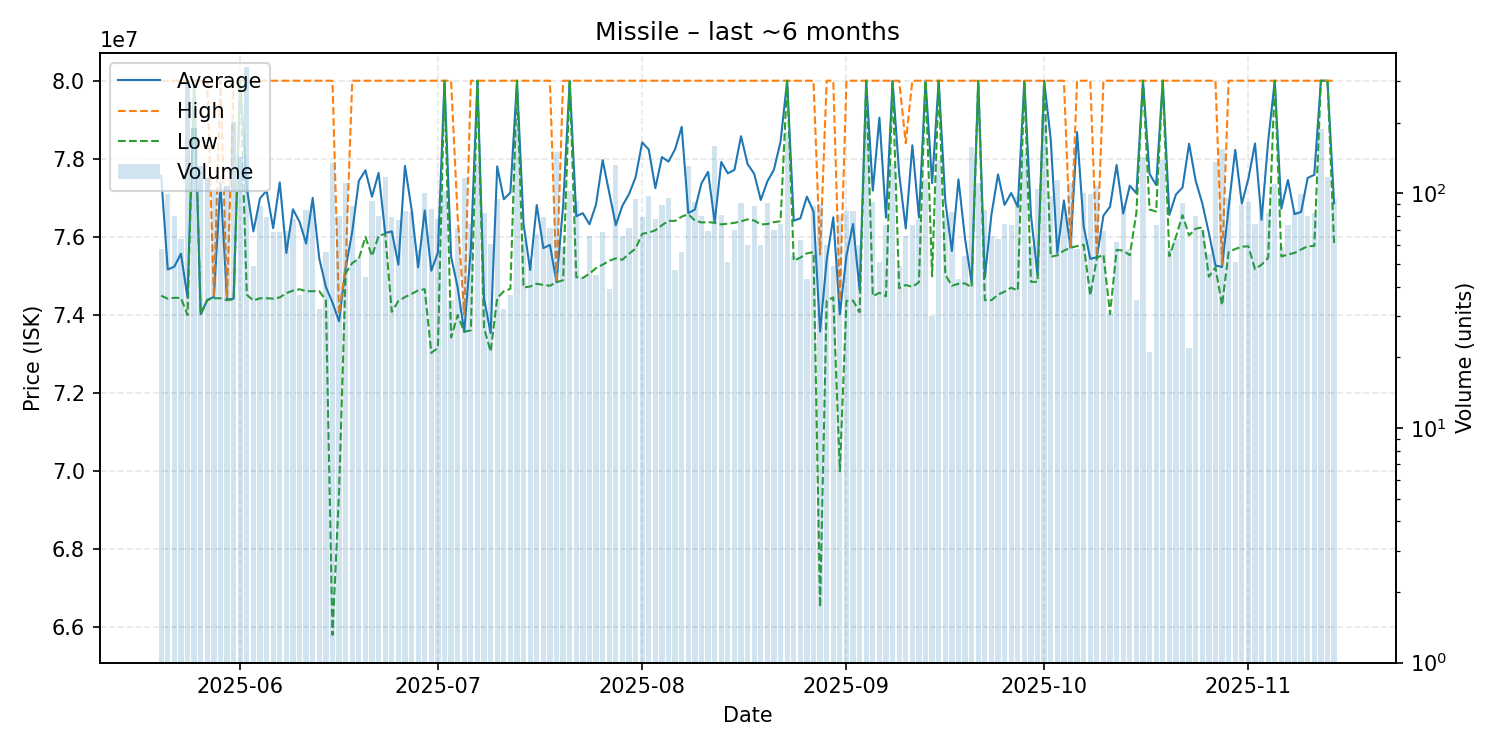

Source data for this figure (header and first rows):
date, average, highest, lowest, order_count, volume
2025-05-20, 77570690, 80000000, 74495000, 24, 58
2025-05-21, 75166566, 80000000, 74420000, 36, 99
2025-05-22, 75238125, 80000000, 74440000, 35, 80
2025-05-23, 75572031, 80000000, 74440000, 34, 64
2025-05-24, 74450000, 80000000, 74000000, 70, 298
2025-05-25, 80000000, 80000000, 80000000, 44, 190
2025-05-26, 74020000, 80000000, 74010000, 56, 131
2025-05-27, 74390000, 80000000, 74380000, 36, 116
2025-05-28, 74460000, 74470000, 74430000, 29, 101
2025-05-29, 77396630, 80000000, 74430000, 30, 92
2025-05-30, 74400000, 74440000, 74380000, 34, 107
2025-05-31, 74420000, 80000000, 74400000, 51, 201
2025-06-01, 80000000, 80000000, 80000000, 48, 142
2025-06-02, 77250000, 80000000, 74520000, 74, 344
2025-06-03, 76140000, 80000000, 74370000, 27, 49
2025-06-04, 76986250, 80000000, 74430000, 38, 88
2025-06-05, 77184051, 80000000, 74430000, 36, 79
2025-06-06, 76223529, 80000000, 74420000, 38, 68
2025-06-07, 77395294, 80000000, 74450000, 25, 68
2025-06-08, 75590000, 80000000, 74560000, 34, 69
2025-06-09, 76708205, 80000000, 74625000, 38, 78
2025-06-10, 76387838, 80000000, 74660000, 19, 37
2025-06-11, 75829412, 80000000, 74610000, 41, 85
2025-06-12, 76998295, 80000000, 74610000, 28, 88
2025-06-13, 75442812, 80000000, 74610000, 22, 32
2025-06-14, 74720536, 80000000, 74380000, 33, 56
2025-06-15, 74320000, 80000000, 65810000, 50, 134
2025-06-16, 73838500, 74020000, 69475000, 41, 80
2025-06-17, 75200000, 75260000, 75070000, 49, 110
2025-06-18, 76136136, 80000000, 75330000, 38, 88
2025-06-19, 77434340, 80000000, 75440000, 32, 53
2025-06-20, 77705455, 80000000, 76000000, 21, 44
2025-06-21, 77030215, 80000000, 75510000, 36, 93
2025-06-22, 77639125, 80000000, 76030000, 32, 80
2025-06-23, 76100000, 80000000, 76080000, 43, 117
2025-06-24, 76142405, 80000000, 74080000, 43, 79
2025-06-25, 75289610, 80000000, 74360000, 30, 77
2025-06-26, 77818690, 80000000, 74460000, 31, 84
2025-06-27, 76711205, 80000000, 74540000, 35, 83
2025-06-28, 75219123, 80000000, 74630000, 28, 57
2025-06-29, 76678800, 80000000, 74660000, 49, 100
2025-06-30, 75134302, 80000000, 73030000, 39, 86
2025-07-01, 75597436, 80000000, 73160000, 34, 78
2025-07-02, 80000000, 80000000, 80000000, 28, 102
2025-07-03, 75496000, 80000000, 73425000, 20, 35
2025-07-04, 74703521, 76500000, 74000000, 36, 71
2025-07-05, 73570000, 74000000, 73570000, 42, 116
2025-07-06, 75696351, 80000000, 73610000, 30, 74
2025-07-07, 80000000, 80000000, 80000000, 27, 136
2025-07-08, 74421707, 80000000, 73670000, 34, 82
2025-07-09, 73539016, 80000000, 73065000, 35, 61
2025-07-10, 77805638, 80000000, 74430000, 30, 94
2025-07-11, 76964062, 80000000, 74610000, 21, 32
2025-07-12, 77133784, 80000000, 74670000, 23, 37
2025-07-13, 80000000, 80000000, 80000000, 40, 222
2025-07-14, 76327143, 80000000, 74705000, 32, 63
2025-07-15, 75152800, 80000000, 74730000, 24, 50
2025-07-16, 76815672, 80000000, 74800000, 34, 67
2025-07-17, 75713291, 80000000, 74770000, 36, 79
2025-07-18, 75795775, 80000000, 74750000, 32, 71
... 119 more rows
